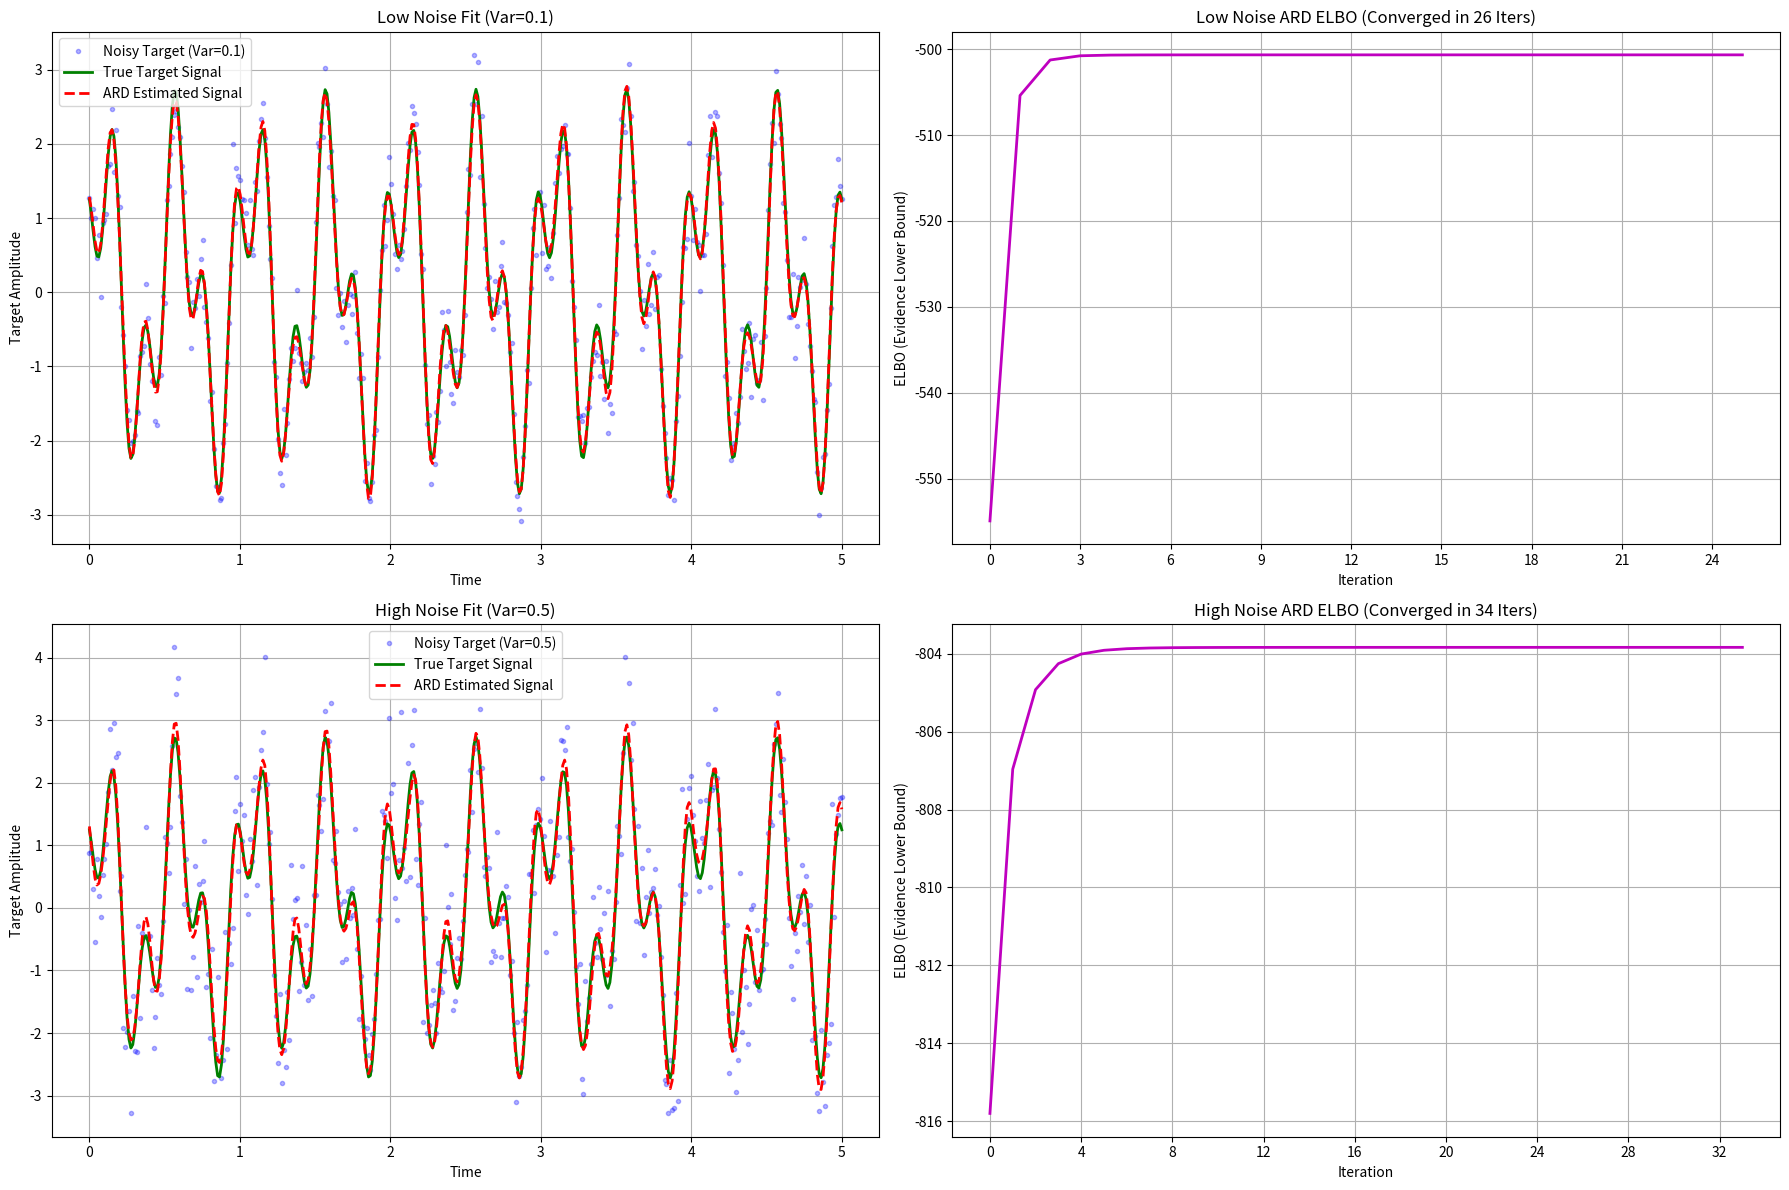

The script that saved this image:
import numpy as np
from scipy.special import digamma 
from scipy.special import gammaln
import matplotlib.pyplot as plt
from matplotlib.ticker import MaxNLocator

# --- VBLR CORE FUNCTIONS (Model 1b ARD) ---

def calculate_elbo_model1b(N, M, X, y, mN, SN, aN, bN, cN, dN, a0, b0, c0, d0):
    """Calculates the ELBO for Model 1b (ARD)."""
    
    E_log_alpha = digamma(aN) - np.log(bN)
    E_log_beta = digamma(cN) - np.log(dN)
    E_alpha_vector = aN / bN
    E_beta = cN / dN
    E_omega_sq_vector = mN.flatten()**2 + np.diag(SN)
    y_residual = y - X @ mN
    E_residual_sq = y_residual.T @ y_residual + np.trace(X @ SN @ X.T)
    (sign, logdet_SN) = np.linalg.slogdet(SN)
    
    # E[log p] terms (Implementation truncated for brevity)
    E_log_lik = N/2 * E_log_beta - N/2 * np.log(2 * np.pi) - E_beta/2 * E_residual_sq.item()
    E_log_prior_omega = -M/2 * np.log(2 * np.pi) + 0.5 * np.sum(E_log_alpha) - 0.5 * np.sum(E_alpha_vector * E_omega_sq_vector)
    E_log_prior_alpha = M * a0 * np.log(b0) - M * gammaln(a0) + (a0 - 1) * np.sum(E_log_alpha) - b0 * np.sum(E_alpha_vector)
    E_log_prior_beta = c0 * np.log(d0) + (c0 - 1) * E_log_beta - d0 * E_beta - gammaln(c0)
    E_log_joint = E_log_lik + E_log_prior_omega + E_log_prior_alpha + E_log_prior_beta
    
    # -E[log q] terms (Implementation truncated for brevity)
    neg_E_log_q_omega = M/2 * (1 + np.log(2 * np.pi)) + 0.5 * logdet_SN
    neg_E_log_q_alpha = np.sum(gammaln(aN) - (aN - 1) * E_log_alpha + aN - aN * np.log(bN))
    neg_E_log_q_beta = gammaln(cN) - (cN - 1) * E_log_beta + cN - cN * np.log(dN)
    neg_E_log_q = neg_E_log_q_omega + neg_E_log_q_alpha + neg_E_log_q_beta

    ELBO = E_log_joint + neg_E_log_q
    return ELBO.item()

def variational_bayes_linear_regression_ard(X, y, a0, b0, c0, d0, max_iter=200, tol=1e-6):
    """Implements Variational Bayes Linear Regression with ARD (Model 1b)."""
    N, M = X.shape 

    E_alpha_vector = np.ones(M) * (a0 / b0)
    E_beta = c0 / d0

    aN = a0 + 0.5
    cN = c0 + N / 2
    bN = np.ones(M) * b0
    dN = d0

    E_A = np.diag(E_alpha_vector) 
    SN_inv = E_beta * X.T @ X + E_A
    SN = np.linalg.inv(SN_inv)
    mN = SN @ (E_beta * X.T @ y)

    elbo_history = []
    i = 0 
    for i in range(max_iter):
        mN_old = mN.copy()

        mN_sq_vector = mN.flatten()**2
        SN_diag_vector = np.diag(SN)
        bN = b0 + 0.5 * (mN_sq_vector + SN_diag_vector)
        
        E_alpha_vector = aN / bN
        E_A = np.diag(E_alpha_vector)

        y_residual = y - X @ mN
        E_residual_sq = y_residual.T @ y_residual + np.trace(X @ SN @ X.T)
        dN = d0 + 0.5 * E_residual_sq.item()
        E_beta = cN / dN

        SN_inv = E_beta * X.T @ X + E_A
        SN = np.linalg.inv(SN_inv)
        mN = SN @ (E_beta * X.T @ y)

        ELBO = calculate_elbo_model1b(N, M, X, y, mN, SN, aN, bN, cN, dN, a0, b0, c0, d0)
        elbo_history.append(ELBO)
        
        if i > 0 and np.linalg.norm(mN - mN_old) / np.linalg.norm(mN_old) < tol:
            break

    E_alpha_mean = np.mean(E_alpha_vector)
    
    return X @ mN, elbo_history, i + 1, mN, E_alpha_mean, E_beta, E_alpha_vector


# --- ARD MODEL FORMULA GENERATOR ---

def get_inferred_model_formula(mN, basis_names, thresh=0.05):
    """
    Constructs the inferred model formula by filtering out components
    whose estimated coefficients E[omega] are below the threshold.
    """
    formula_parts = []
    mN_flat = mN.flatten()
    
    # Check DC offset first (Feature 0)
    if np.abs(mN_flat[0]) >= thresh:
        formula_parts.append(f"{mN_flat[0]:.3f}")
    else:
        # Include DC offset even if small, as it's typically required
        formula_parts.append(f"{mN_flat[0]:.3f}") 

    # Check all other features (Sin/Cos components)
    for i in range(1, len(mN_flat)):
        coeff = mN_flat[i]
        name = basis_names[i]
        
        if np.abs(coeff) >= thresh:
            sign = " + " if coeff > 0 else " - "
            term = f"{np.abs(coeff):.3f} * {name}"
            formula_parts.append(sign.strip() + term)

    if not formula_parts:
        return "y ≈ 0 (All coefficients shrunk to zero)"

    return "y ≈ " + "".join(formula_parts)


# --- EXPERIMENT SETUP ---
N_SAMPLES = 400
T = np.linspace(0, 5, N_SAMPLES)
TRUE_FREQS = [2.0, 5.0]
TRUE_COEFFS = [1.5, 0.75, -1.0, 0.5] 

True_Signal = (TRUE_COEFFS[0] * np.sin(2 * np.pi * TRUE_FREQS[0] * T) + TRUE_COEFFS[1] * np.cos(2 * np.pi * TRUE_FREQS[0] * T) +
               TRUE_COEFFS[2] * np.sin(2 * np.pi * TRUE_FREQS[1] * T) + TRUE_COEFFS[3] * np.cos(2 * np.pi * TRUE_FREQS[1] * T)
              )

# 2. Construct the Overcomplete Dictionary X_dict (Shared)
CANDIDATE_FREQS = np.linspace(1.0, 10.0, 20)
CANDIDATE_FREQS = np.unique(np.sort(np.append(CANDIDATE_FREQS, TRUE_FREQS)))

BASIS_FUNCTIONS = []
BASIS_NAMES = []
FREQS_MAP = [] 

BASIS_FUNCTIONS.append(np.ones(N_SAMPLES))
BASIS_NAMES.append("DC_Offset")
FREQS_MAP.append(0.0)

for f in CANDIDATE_FREQS:
    BASIS_FUNCTIONS.append(np.sin(2 * np.pi * f * T))
    BASIS_FUNCTIONS.append(np.cos(2 * np.pi * f * T))
    BASIS_NAMES.extend([f"sin(2π*{f:.1f}t)", f"cos(2π*{f:.1f}t)"])
    FREQS_MAP.extend([f, f])

X_DICT = np.vstack(BASIS_FUNCTIONS).T
M_FEATURES = X_DICT.shape[1]

# 3. VBLR Priors
a0 = 1e-4; b0 = 1e-4 
c0 = 1.0; d0 = 1.0   


# --- 4. Scenario 1: LOW NOISE (Variance = 0.1) ---
NOISE_VAR_LOW = 0.1
TRUE_BETA_LOW = 1.0 / NOISE_VAR_LOW
y_noisy_low = (True_Signal + np.sqrt(NOISE_VAR_LOW) * np.random.randn(N_SAMPLES)).reshape(-1, 1)

Est_Sig_Low, ELBO_Hist_Low, Iters_Low, mN_Low, E_alpha_mean_Low, E_beta_Low, E_alpha_vector_Low = variational_bayes_linear_regression_ard(
    X_DICT, y_noisy_low, a0, b0, c0, d0
)

# --- 5. Scenario 2: HIGH NOISE (Variance = 0.5) ---
NOISE_VAR_HIGH = 0.5
TRUE_BETA_HIGH = 1.0 / NOISE_VAR_HIGH
y_noisy_high = (True_Signal + np.sqrt(NOISE_VAR_HIGH) * np.random.randn(N_SAMPLES)).reshape(-1, 1)

Est_Sig_High, ELBO_Hist_High, Iters_High, mN_High, E_alpha_mean_High, E_beta_High, E_alpha_vector_High = variational_bayes_linear_regression_ard(
    X_DICT, y_noisy_high, a0, b0, c0, d0
)


# --- 6. ANALYSIS AND PRINTING WITH FORMULA ---

def print_summary_and_formula(scenario, noise_var, true_beta, mN, E_beta, E_alpha_vector, Iters, ELBO):
    print(f"\n--- {scenario.upper()} SCENARIO (Variance={noise_var}) ---")
    print(f"Convergence Iterations: {Iters}")
    print(f"Estimated Noise Precision (E[β]): {E_beta:.4f} (True: {true_beta:.4f})")
    print(f"Final ELBO: {ELBO[-1]:.4f}")
    
    # Generate and print the inferred formula
    inferred_formula = get_inferred_model_formula(mN, BASIS_NAMES, thresh=0.08)
    print("\nInferred Model Formula (Coeffs > 0.08):")
    print(inferred_formula)
    
    # Print Top Relevances
    results = []
    for i in range(M_FEATURES):
        results.append({
            'name': BASIS_NAMES[i],
            'freq': FREQS_MAP[i],
            'coeff': mN.flatten()[i],
            'precision': E_alpha_vector[i],
        })
    results_sorted_precision = sorted(results, key=lambda x: x['precision'])

    print("\nTop 8 Selected Bases (Lowest E[α]):")
    print("{:<15} {:>8} {:>10} {:>15}".format("Basis Name", "Frequency", "Est. Coeff.", "Est. Precision (E[α])"))
    print("-" * 50)
    for r in results_sorted_precision[:8]:
        marker = " (TRUE)" if r['freq'] in TRUE_FREQS else ""
        print("{:<15} {:>8.1f} {:>10.4f} {:>15.2f}{}".format(
            r['name'][:15], r['freq'], r['coeff'], r['precision'], marker))
    print("-" * 50)


print("\n" + "="*80)
print("ARD Basis Selection (Model 1b) Results Comparison")
print("==================================================================")
print(f"Total Features in Dictionary (M): {M_FEATURES}")
print(f"True Frequencies: {TRUE_FREQS}")

print_summary_and_formula("Low Noise", NOISE_VAR_LOW, TRUE_BETA_LOW, mN_Low, E_beta_Low, E_alpha_vector_Low, Iters_Low, ELBO_Hist_Low)
print_summary_and_formula("High Noise", NOISE_VAR_HIGH, TRUE_BETA_HIGH, mN_High, E_beta_High, E_alpha_vector_High, Iters_High, ELBO_Hist_High)

print("="*80)


# --- 7. VISUALIZATION ---

fig, axes = plt.subplots(2, 2, figsize=(18, 12))

# Row 1: Low Noise
axes[0, 0].plot(T, y_noisy_low, 'b.', alpha=0.3, label=f'Noisy Target (Var={NOISE_VAR_LOW})')
axes[0, 0].plot(T, True_Signal, 'g-', linewidth=2, label='True Target Signal')
axes[0, 0].plot(T, Est_Sig_Low, 'r--', linewidth=2, label='ARD Estimated Signal')
axes[0, 0].set_title(f'Low Noise Fit (Var={NOISE_VAR_LOW})')
axes[0, 0].set_xlabel('Time')
axes[0, 0].set_ylabel('Target Amplitude')
axes[0, 0].legend()
axes[0, 0].grid(True)

axes[0, 1].plot(ELBO_Hist_Low, 'm-', linewidth=2)
axes[0, 1].set_title(f'Low Noise ARD ELBO (Converged in {Iters_Low} Iters)')
axes[0, 1].set_xlabel('Iteration')
axes[0, 1].set_ylabel('ELBO (Evidence Lower Bound)')
axes[0, 1].xaxis.set_major_locator(MaxNLocator(integer=True))
axes[0, 1].grid(True)

# Row 2: High Noise
axes[1, 0].plot(T, y_noisy_high, 'b.', alpha=0.3, label=f'Noisy Target (Var={NOISE_VAR_HIGH})')
axes[1, 0].plot(T, True_Signal, 'g-', linewidth=2, label='True Target Signal')
axes[1, 0].plot(T, Est_Sig_High, 'r--', linewidth=2, label='ARD Estimated Signal')
axes[1, 0].set_title(f'High Noise Fit (Var={NOISE_VAR_HIGH})')
axes[1, 0].set_xlabel('Time')
axes[1, 0].set_ylabel('Target Amplitude')
axes[1, 0].legend()
axes[1, 0].grid(True)

axes[1, 1].plot(ELBO_Hist_High, 'm-', linewidth=2)
axes[1, 1].set_title(f'High Noise ARD ELBO (Converged in {Iters_High} Iters)')
axes[1, 1].set_xlabel('Iteration')
axes[1, 1].set_ylabel('ELBO (Evidence Lower Bound)')
axes[1, 1].xaxis.set_major_locator(MaxNLocator(integer=True))
axes[1, 1].grid(True)

plt.tight_layout()
plt.show()